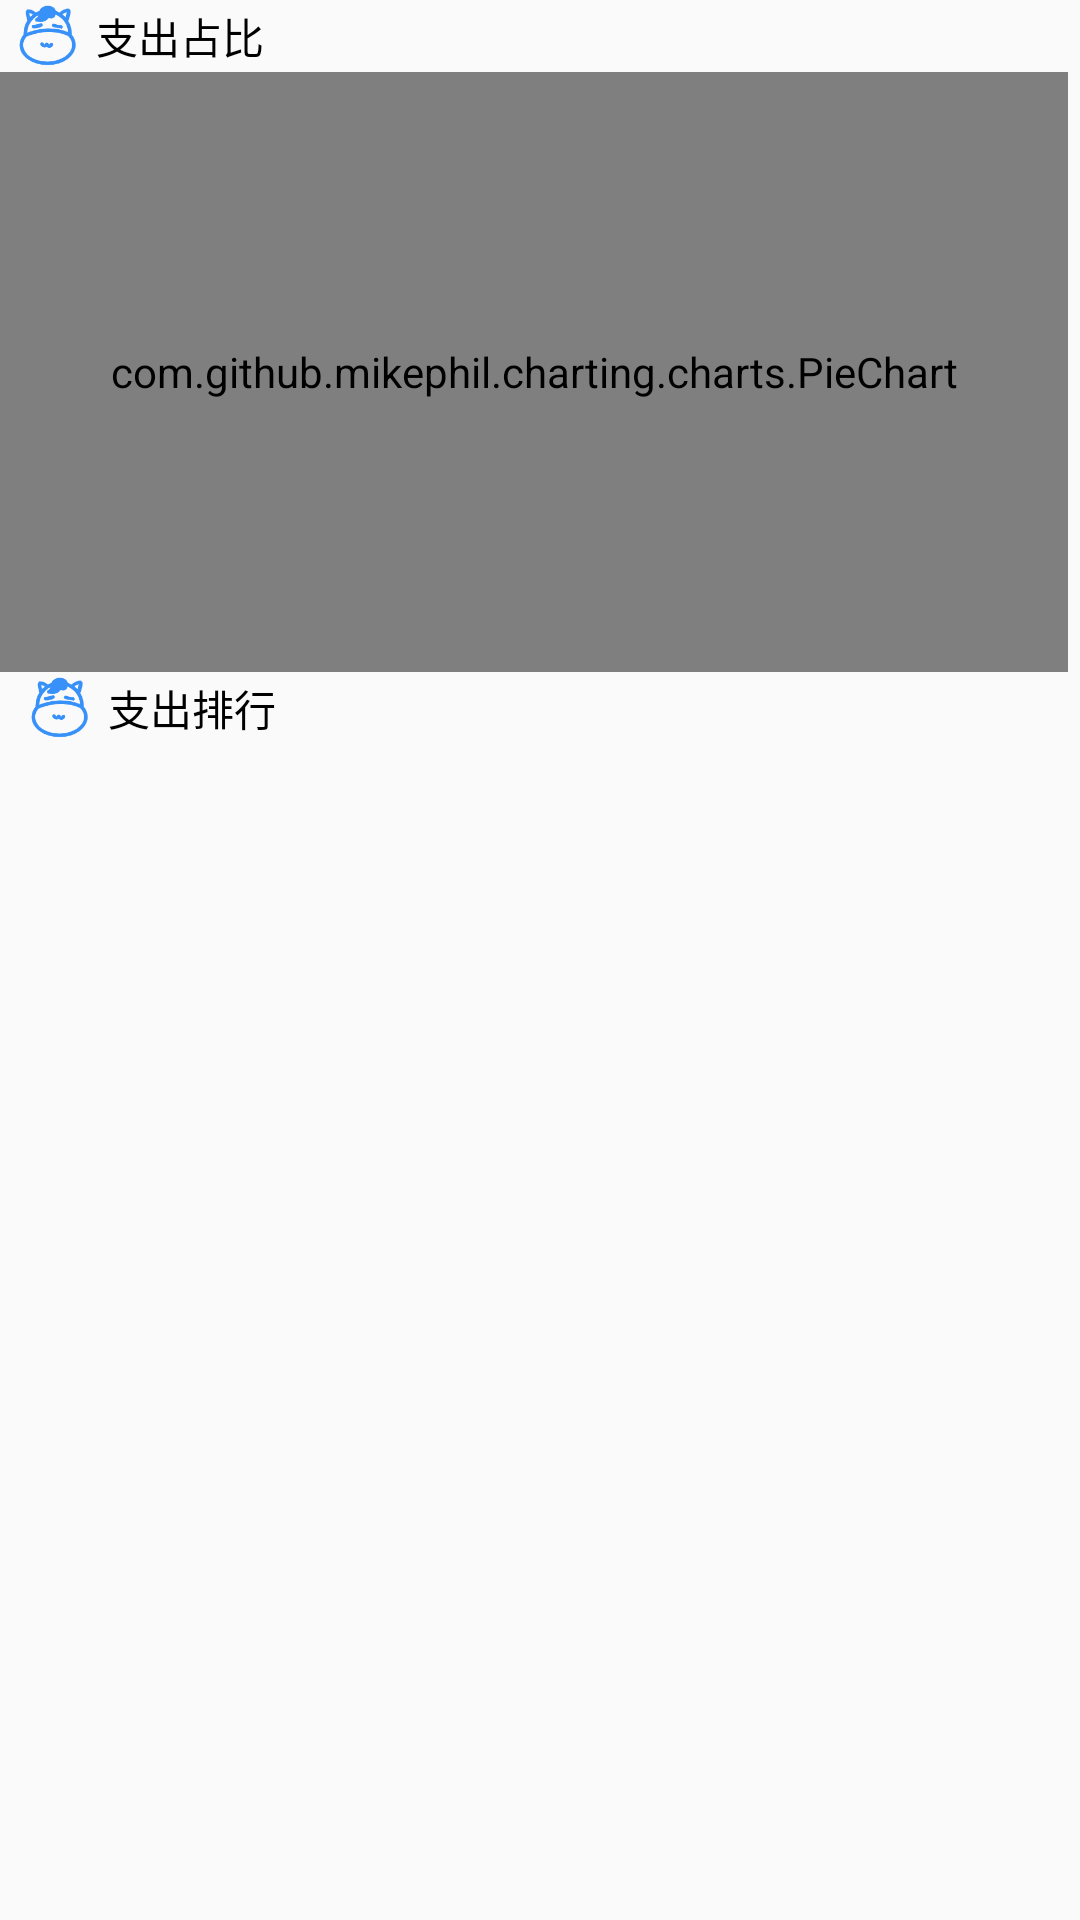

Produce the Android XML layout that renders to this screen, including the resource entries it uses.
<!-- AndroidManifest.xml: application theme AppTheme -->
<!-- res/layout/fragment_chart_analysis.xml -->
<?xml version="1.0" encoding="utf-8"?>
<androidx.core.widget.NestedScrollView xmlns:android="http://schemas.android.com/apk/res/android"
    xmlns:tools="http://schemas.android.com/tools"
    android:layout_width="match_parent"
    android:layout_height="match_parent"
    xmlns:app="http://schemas.android.com/apk/res-auto">

    <LinearLayout
        android:layout_width="match_parent"
        android:layout_height="match_parent"
        android:orientation="vertical">

        <LinearLayout
            android:layout_width="match_parent"
            android:layout_height="wrap_content"
            android:layout_marginStart="4dp"
            android:gravity="center_vertical"
            android:orientation="horizontal"
            app:layout_constraintBottom_toTopOf="@+id/chart_analysis_pie_chart"
            app:layout_constraintEnd_toEndOf="parent"
            app:layout_constraintStart_toEndOf="@+id/chart_analysis_pie_chart"
            app:layout_constraintTop_toTopOf="parent">

            <ImageView
                android:layout_width="24dp"
                android:layout_height="24dp"
                android:src="@mipmap/chart_text_icon" />

            <TextView
                android:layout_width="wrap_content"
                android:layout_height="wrap_content"
                android:layout_marginStart="4dp"
                android:text="支出占比"
                android:textColor="@color/colorBlack" />

        </LinearLayout>

        <com.github.mikephil.charting.charts.PieChart
            android:id="@+id/chart_analysis_pie_chart"
            android:layout_width="match_parent"
            android:layout_height="200dp"
            android:layout_marginEnd="4dp"
            app:layout_constraintBottom_toBottomOf="parent"
            app:layout_constraintEnd_toEndOf="parent"
            app:layout_constraintHorizontal_bias="1.0"
            app:layout_constraintStart_toStartOf="parent"
            app:layout_constraintTop_toTopOf="parent"
            app:layout_constraintVertical_bias="0.07" />

        <LinearLayout
            android:id="@+id/linearLayout3"
            android:layout_width="match_parent"
            android:layout_height="wrap_content"
            android:layout_marginStart="8dp"
            android:gravity="center_vertical"
            android:orientation="horizontal"
            app:layout_constraintBottom_toBottomOf="parent"
            app:layout_constraintEnd_toEndOf="parent"
            app:layout_constraintStart_toStartOf="parent"
            app:layout_constraintTop_toBottomOf="@+id/chart_analysis_pie_chart"
            app:layout_constraintVertical_bias="0.0">

            <ImageView
                android:layout_width="24dp"
                android:layout_height="24dp"
                android:src="@mipmap/chart_text_icon" />

            <TextView
                android:layout_width="wrap_content"
                android:layout_height="wrap_content"
                android:layout_marginStart="4dp"
                android:text="支出排行"
                android:textColor="@color/colorBlack" />

        </LinearLayout>

        <androidx.recyclerview.widget.RecyclerView
            android:id="@+id/chart_analysis_pie_chart_rv_product_list"
            android:layout_width="match_parent"
            android:layout_height="match_parent"
            android:overScrollMode="never"/>

    </LinearLayout>

</androidx.core.widget.NestedScrollView>
<!-- resources referenced by this layout -->
<resources>
  <color name="colorBlack">#000000</color>
  <!-- mipmap chart_text_icon: png bitmap (mipmap-mdpi, 6407 bytes) -->
  <style name="AppTheme" parent="Theme.AppCompat.Light.NoActionBar">
          
          <item name="colorPrimary">@color/colorPrimary</item>
          <item name="colorPrimaryDark">@color/colorPrimaryDark</item>
          <item name="colorAccent">@color/colorAccent</item>
          <item name="android:actionMenuTextAppearance">@style/MenuTextStyle</item>
      </style>
  <color name="colorPrimary">#6200EE</color>
  <color name="colorPrimaryDark">#3791F8</color>
  <color name="colorAccent">#59A7FF</color>
  <style name="MenuTextStyle">
          <item name="android:textColor">@android:color/white</item>
          <item name="android:textSize">20sp</item>
      </style>
</resources>
